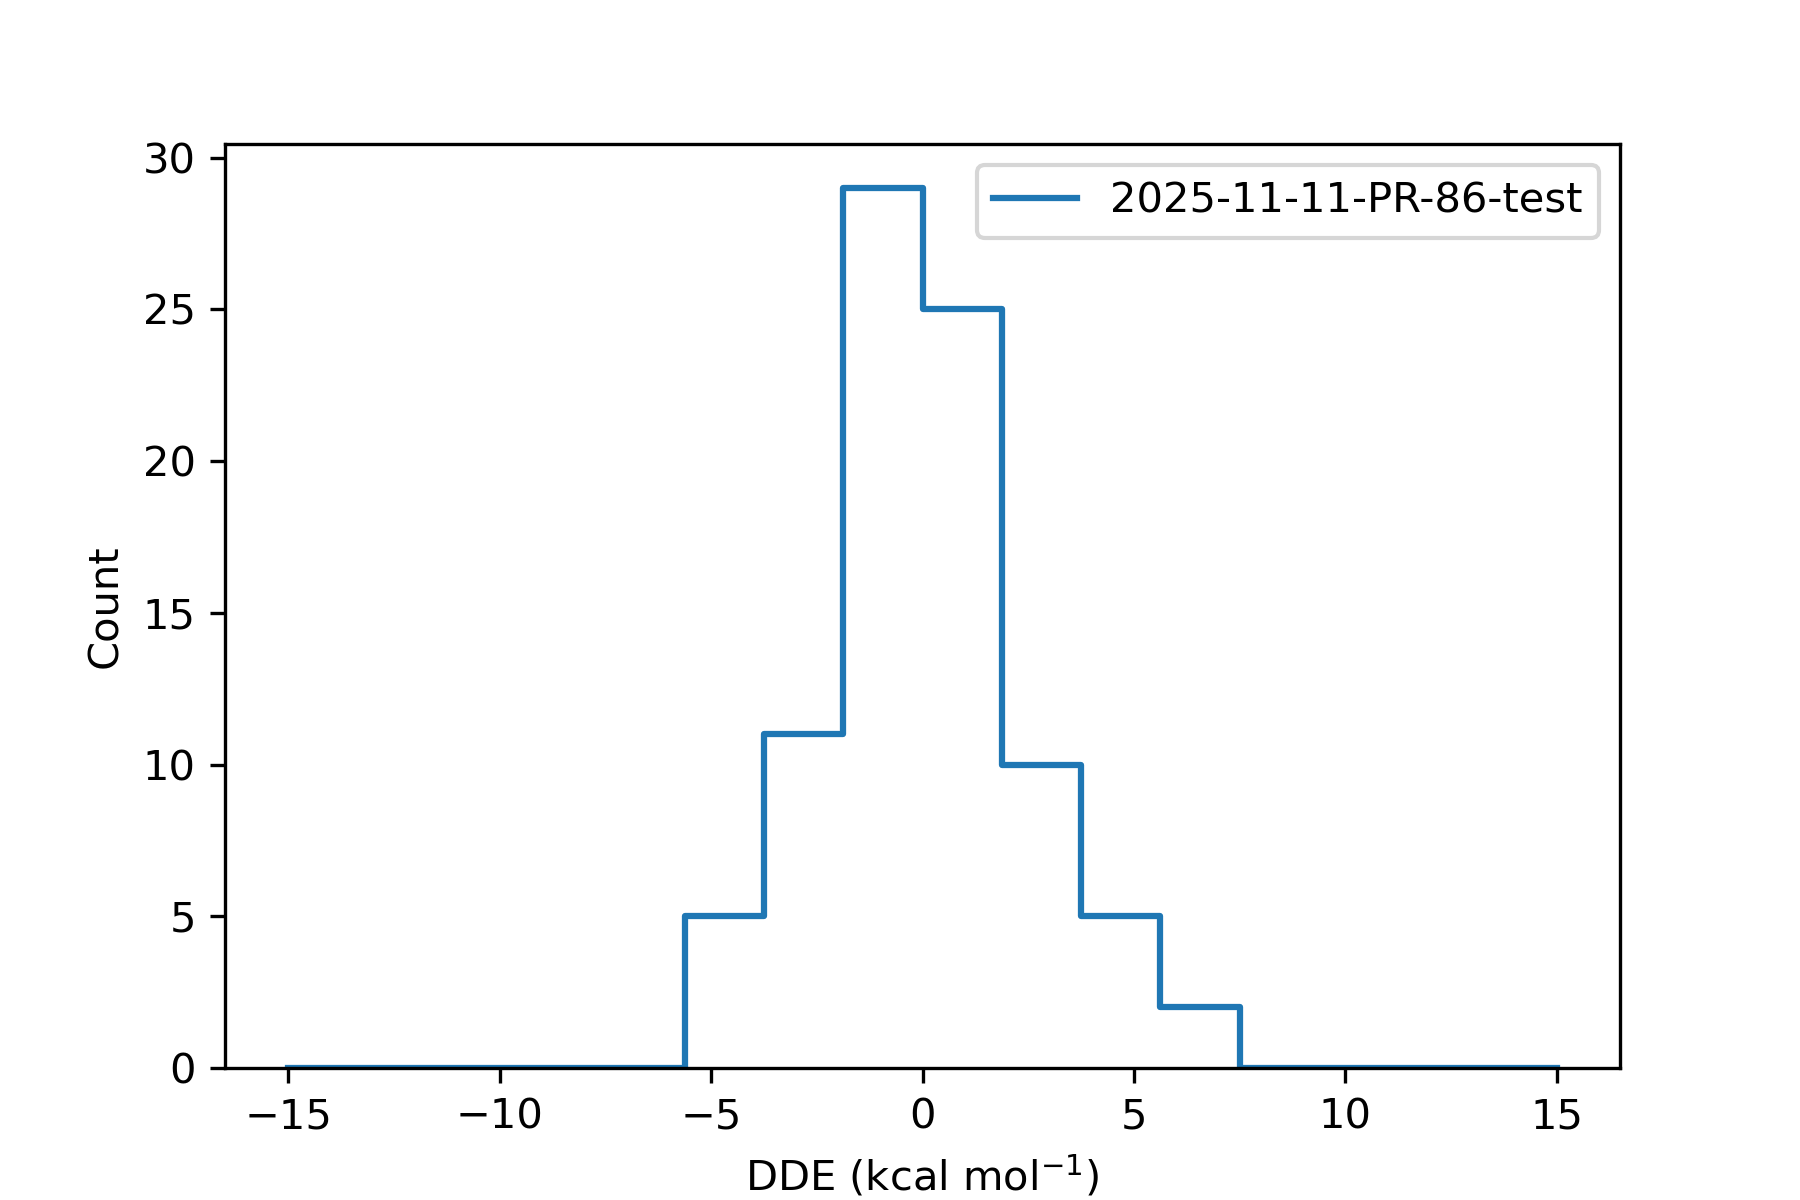

Values plotted in this chart, from the file beside it:
, difference
36963946, 
36963947, -0.2197
36963948, 1.247
36963949, 1.248
36963950, 0.08703
36963951, -0.03988
36967435, -2.41
36967436, -2.781
36967437, -2.306
36967438, 
36967439, -2.431
36967440, 0.4075
36967441, -2.289
36967442, 0.2987
36956075, -2.584
36956077, -3.474
36956078, -4.512
36956079, 
36956080, -0.9024
36956081, -0.6355
36956082, -3.696
36967979, -2.639
36967981, -4.657
36967982, -2.617
36967983, -4.708
36967984, 
36967985, 0.7647
36967986, -5.62
36967987, -0.902
36966257, -0.6849
36966258, 1.697
36966259, -0.2057
36966260, -0.5255
36966262, 2.062
36966263, 
36966265, -0.8188
36966266, 1.665
36964467, -0.01306
36964468, 0.2575
36964469, -0.889
36964470, -0.1076
36964471, -1.284
36964472, 
36964473, 0.8298
36964475, 0.0194
36958174, -0.02434
36958175, 2.264
36958176, 3.423
36958177, 
36958179, 1.098
36968096, -0.4282
36968097, 
36968099, 0.2299
36968100, 0.2377
36968102, -0.06886
36961826, -1.158
36961827, -1.26
36961828, -0.04746
36961829, 2.426
36961830, 1.5
... 40 more rows
